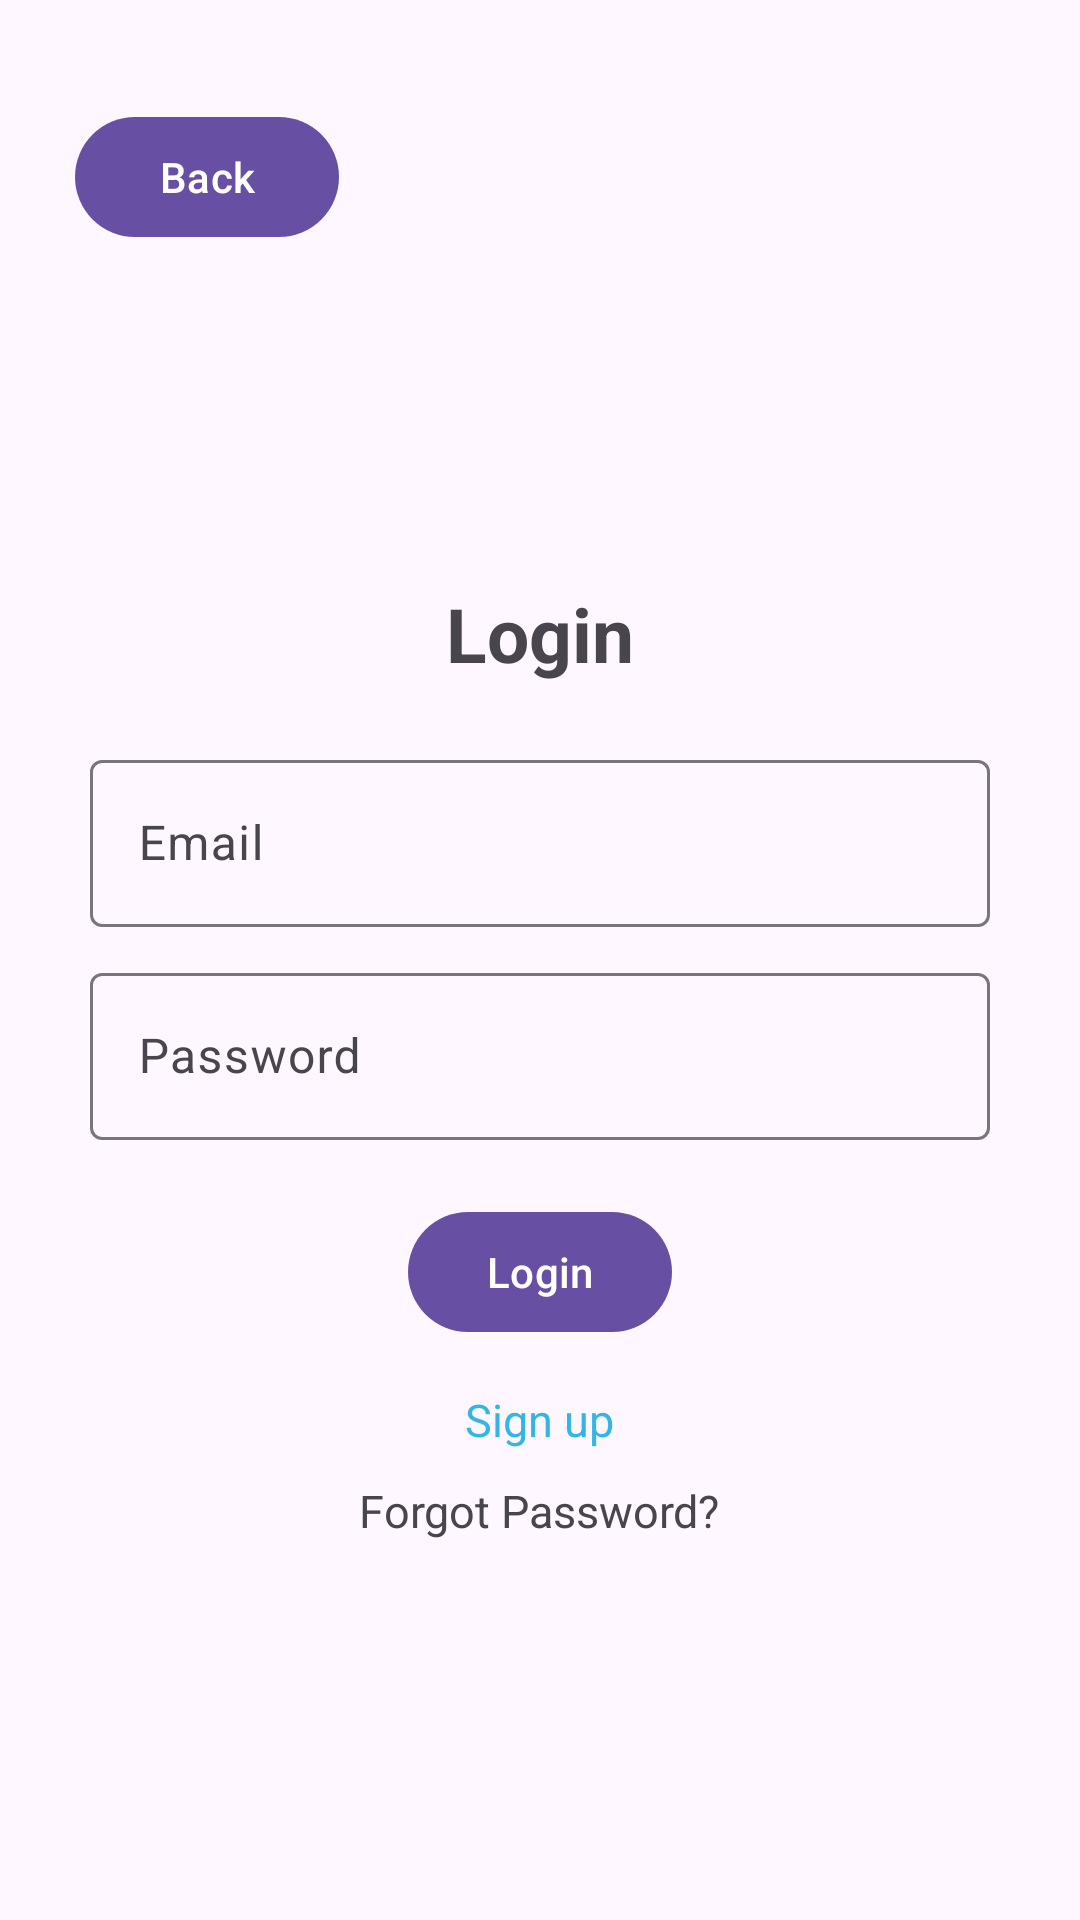

Write the Android layout XML for this screen, with the resource values it uses.
<!-- AndroidManifest.xml: activity theme Theme.Material3.Light.NoActionBar -->
<!-- res/layout/activity_login.xml -->
<?xml version="1.0" encoding="utf-8"?>
<RelativeLayout
    xmlns:android="http://schemas.android.com/apk/res/android"
    xmlns:app="http://schemas.android.com/apk/res-auto"
    xmlns:tools="http://schemas.android.com/tools"
    android:id="@+id/main"
    android:layout_width="match_parent"
    android:layout_height="match_parent"
    android:padding="15dp"
    tools:context=".LoginActivity">

    
    <Button
        android:id="@+id/btnBack"
        android:text="Back"
        android:layout_width="wrap_content"
        android:layout_height="wrap_content"
        android:layout_alignParentStart="true"
        android:layout_marginTop="20dp"
        android:layout_marginStart="10dp"
        android:layout_marginEnd="10dp" />

    
    <LinearLayout
        android:layout_width="match_parent"
        android:layout_height="match_parent"
        android:layout_below="@id/btnBack"
        android:orientation="vertical"
        android:gravity="center"
        android:padding="15dp">

        <TextView
            android:text="Login"
            android:textSize="25sp"
            android:textStyle="bold"
            android:gravity="center"
            android:layout_marginBottom="20dp"
            android:layout_width="match_parent"
            android:layout_height="wrap_content" />

        <com.google.android.material.textfield.TextInputLayout
            android:layout_width="match_parent"
            android:layout_height="wrap_content"
            android:layout_marginBottom="10dp">

            <com.google.android.material.textfield.TextInputEditText
                android:id="@+id/email"
                android:hint="Email"
                android:layout_width="match_parent"
                android:layout_height="wrap_content"
                android:inputType="textEmailAddress" />
        </com.google.android.material.textfield.TextInputLayout>

        <com.google.android.material.textfield.TextInputLayout
            android:layout_width="match_parent"
            android:layout_height="wrap_content"
            android:layout_marginBottom="20dp">

            <com.google.android.material.textfield.TextInputEditText
                android:id="@+id/password"
                android:hint="Password"
                android:layout_width="match_parent"
                android:layout_height="wrap_content"
                android:inputType="textPassword" />
        </com.google.android.material.textfield.TextInputLayout>

        <Button
            android:id="@+id/btn_login"
            android:text="Login"
            android:layout_width="wrap_content"
            android:layout_height="wrap_content"
            android:layout_marginBottom="15dp"
            android:layout_gravity="center" />

        <ProgressBar
            android:id="@+id/progressBar"
            android:visibility="gone"
            android:layout_width="wrap_content"
            android:layout_height="wrap_content"
            android:layout_marginBottom="20dp"
            android:layout_gravity="center" />

        <TextView
            android:id="@+id/registerNow"
            android:text="Sign up"
            android:textSize="15sp"
            android:textColor="@android:color/holo_blue_light"
            android:layout_width="wrap_content"
            android:layout_height="wrap_content"
            android:layout_marginBottom="10dp"
            android:layout_gravity="center" />

        <TextView
            android:id="@+id/resetPass"
            android:text="Forgot Password?"
            android:textSize="15sp"
            android:layout_width="wrap_content"
            android:layout_height="wrap_content"
            android:layout_gravity="center" />
    </LinearLayout>

</RelativeLayout>
<!-- resources referenced by this layout -->
<resources>

</resources>
